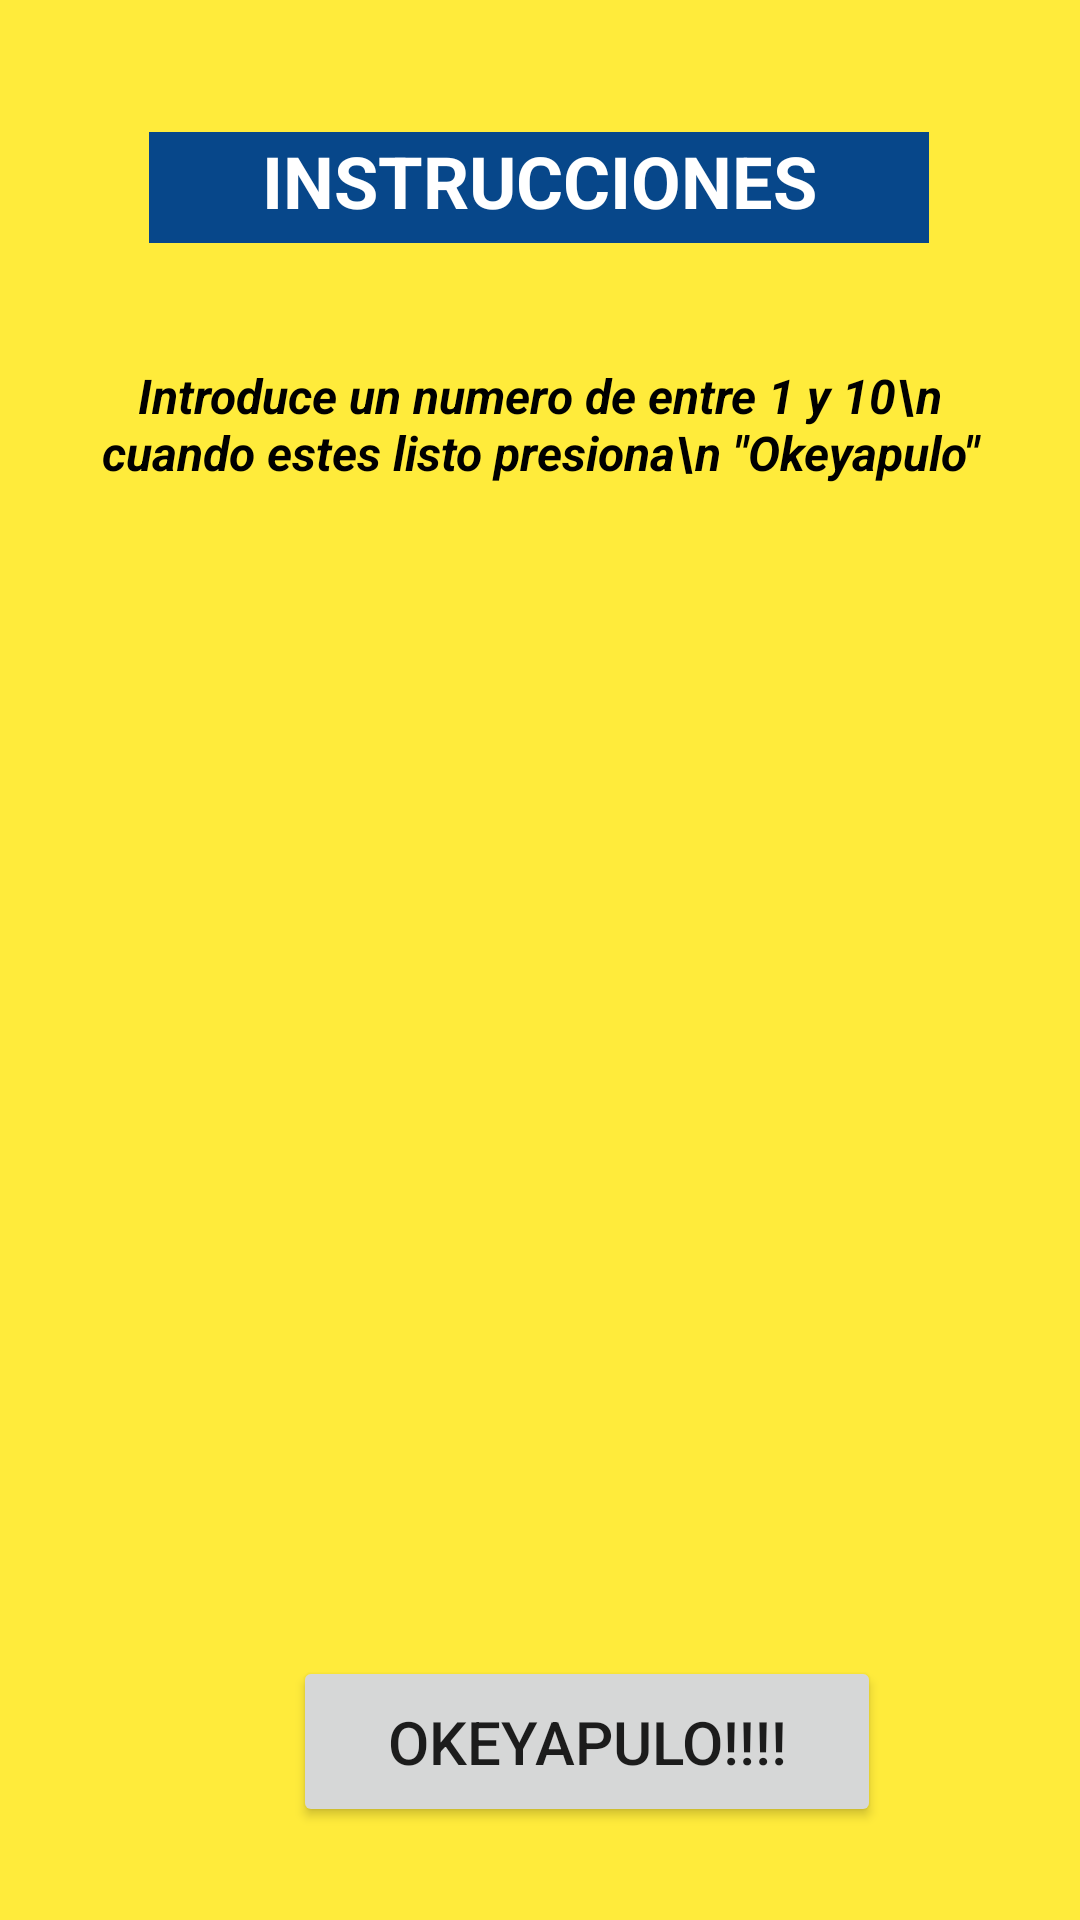

Reconstruct the res/layout file that produces this screen, plus the resources it refers to.
<!-- AndroidManifest.xml: application theme Theme.Tablas_Master -->
<!-- res/layout/activity_main.xml -->
<?xml version="1.0" encoding="utf-8"?>
<androidx.constraintlayout.widget.ConstraintLayout xmlns:android="http://schemas.android.com/apk/res/android"
    xmlns:app="http://schemas.android.com/apk/res-auto"
    xmlns:tools="http://schemas.android.com/tools"
    android:layout_width="match_parent"
    android:layout_height="match_parent"
    android:background="#FFEB3B"
    tools:context=".MainActivity">

    <LinearLayout
        android:id="@+id/linearLayout"
        android:layout_width="260dp"
        android:layout_height="37dp"
        android:layout_marginTop="44dp"
        android:background="#07478A"
        android:orientation="horizontal"
        android:scrollbarDefaultDelayBeforeFade="600"
        android:scrollbarFadeDuration="400"
        app:layout_constraintEnd_toEndOf="parent"
        app:layout_constraintHorizontal_bias="0.496"
        app:layout_constraintStart_toStartOf="parent"
        app:layout_constraintTop_toTopOf="parent">

        <TextView
            android:id="@+id/textView2"
            android:layout_width="145dp"
            android:layout_height="wrap_content"
            android:layout_weight="1"
            android:text="INSTRUCCIONES"
            android:textAlignment="center"
            android:textAllCaps="false"
            android:textColor="#FFFFFF"
            android:textSize="24sp"
            android:textStyle="bold" />
    </LinearLayout>

    <TextView
        android:id="@+id/textView"
        android:layout_width="318dp"
        android:layout_height="80dp"
        android:layout_marginStart="32dp"
        android:layout_marginTop="40dp"
        android:layout_marginEnd="32dp"
        android:text="Introduce un numero de entre 1 y 10\n cuando estes listo presiona\n &quot;Okeyapulo&quot;"
        android:textAlignment="center"
        android:textColor="#000000"
        android:textSize="16sp"
        android:textStyle="bold|italic"
        app:layout_constraintBottom_toBottomOf="parent"
        app:layout_constraintEnd_toEndOf="parent"
        app:layout_constraintStart_toStartOf="parent"
        app:layout_constraintTop_toBottomOf="@+id/linearLayout"
        app:layout_constraintVertical_bias="0.0" />

    <Button
        android:id="@+id/btnComenzar"
        android:layout_width="196dp"
        android:layout_height="57dp"
        android:text="OKEYAPULO!!!!"
        android:textSize="20sp"
        app:layout_constraintBottom_toBottomOf="parent"
        app:layout_constraintEnd_toEndOf="parent"
        app:layout_constraintHorizontal_bias="0.595"
        app:layout_constraintStart_toStartOf="parent"
        app:layout_constraintTop_toBottomOf="@+id/textView"
        app:layout_constraintVertical_bias="0.919" />

    <ImageView
        android:id="@+id/imageView"
        android:layout_width="287dp"
        android:layout_height="288dp"
        app:layout_constraintBottom_toBottomOf="parent"
        app:layout_constraintEnd_toEndOf="parent"
        app:layout_constraintHorizontal_bias="0.604"
        app:layout_constraintStart_toStartOf="parent"
        app:layout_constraintTop_toTopOf="parent"
        app:layout_constraintVertical_bias="1.0"
        app:srcCompat="@drawable/foto1" />


</androidx.constraintlayout.widget.ConstraintLayout>
<!-- resources referenced by this layout -->
<resources>
  <style name="Theme.Tablas_Master" parent="Theme.MaterialComponents.DayNight.DarkActionBar">
          
          <item name="colorPrimary">@color/purple_500</item>
          <item name="colorPrimaryVariant">@color/purple_700</item>
          <item name="colorOnPrimary">@color/white</item>
          
          <item name="colorSecondary">@color/teal_200</item>
          <item name="colorSecondaryVariant">@color/teal_700</item>
          <item name="colorOnSecondary">@color/black</item>
          
          <item name="android:statusBarColor" tools:targetApi="l">?attr/colorPrimaryVariant</item>
          
      </style>
  <!-- not gathered from this repository: default colours our renderer supplied (Android Studio template values) -->
  <color name="purple_500">#FF6200EE</color>
  <color name="purple_700">#FF3700B3</color>
  <color name="teal_200">#FF03DAC5</color>
  <color name="teal_700">#FF018786</color>
  <color name="black">#FF000000</color>
  <color name="white">#FFFFFFFF</color>
</resources>
